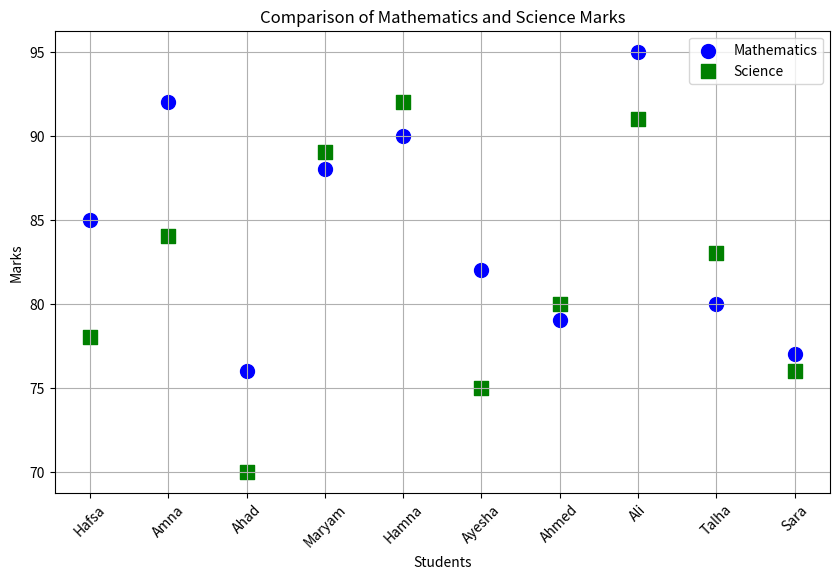
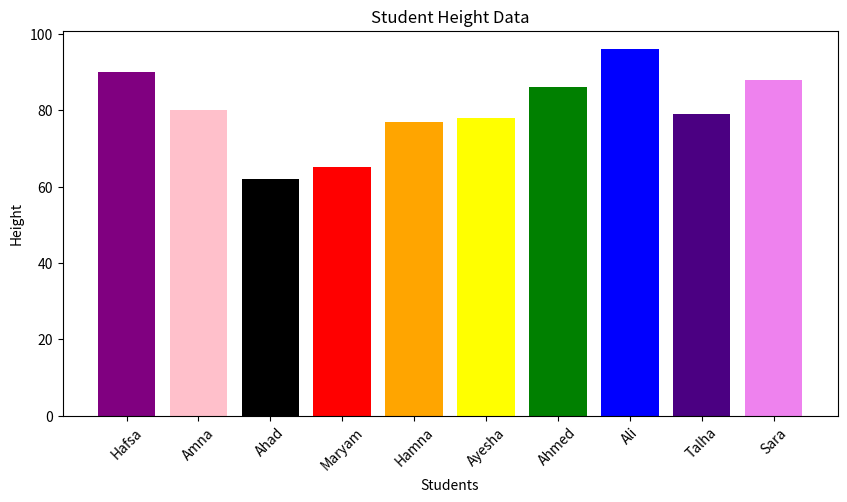
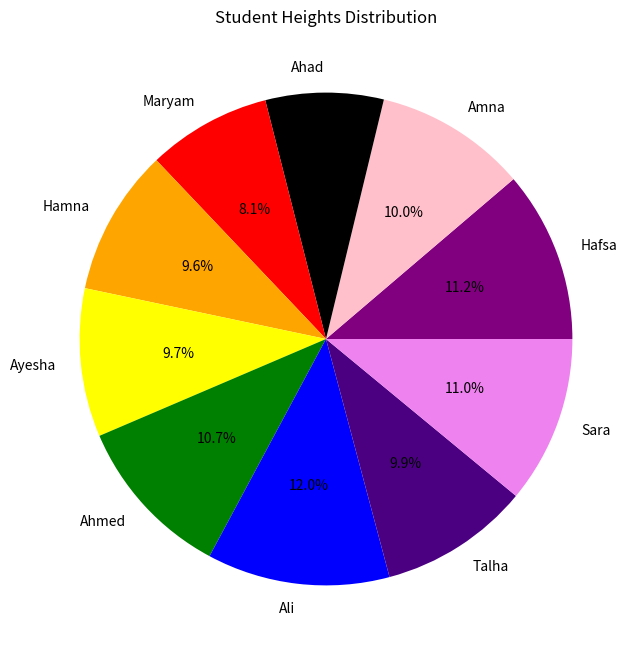

The matplotlib source for these figures, in order:
import matplotlib.pyplot as plt

students = ["Hafsa", "Amna", "Ahad", "Maryam", "Hamna", 
            "Ayesha", "Ahmed", "Ali", "Talha", "Sara"]
math_marks = [85, 92, 76, 88, 90, 82, 79, 95, 80, 77]
science_marks = [78, 84, 70, 89, 92, 75, 80, 91, 83, 76]

plt.figure(figsize=(10, 6))
plt.scatter(students, math_marks, color='blue', label='Mathematics', marker='o', s=100)
plt.scatter(students, science_marks, color='green', label='Science', marker='s', s=100)
plt.xlabel('Students')
plt.ylabel('Marks')
plt.title('Comparison of Mathematics and Science Marks')
plt.xticks(rotation=45)  
plt.legend()  
plt.grid(True)  
plt.show()

students_heights = ["Hafsa", "Amna", "Ahad", "Maryam", "Hamna", "Ayesha", 
                    "Ahmed", "Ali", "Talha", "Sara"]
heights = [90, 80, 62, 65, 77, 78, 86, 96, 79, 88]
clr = ["purple", "pink", "black", "red", "orange", "yellow", 
       "green", "blue", "indigo", "violet"]

plt.figure(figsize=(10, 5))
plt.bar(students_heights, heights, color=clr)
plt.xlabel('Students')
plt.ylabel('Height')
plt.title('Student Height Data')
plt.xticks(rotation=45)  
plt.show()

# Pie chart for student heights distribution
plt.figure(figsize=(8, 8))
plt.pie(heights, labels=students_heights, colors=clr, autopct='%1.1f%%')
plt.title('Student Heights Distribution')
plt.show()
